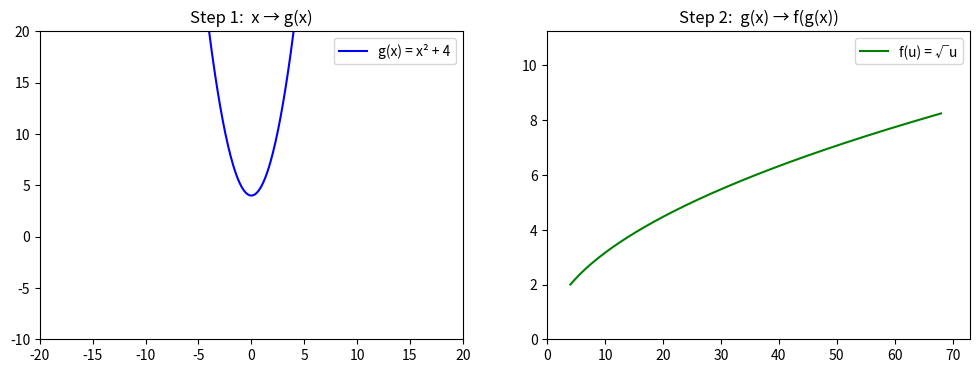

The matplotlib source for this figure: (Note: this script raises an exception after producing the figure.)
import numpy as np
import matplotlib.pyplot as plt
from matplotlib.animation import FuncAnimation, FFMpegWriter

def g(x):
    return x**2 + 4

def f(u):
    return np.sqrt(np.maximum(u, 0))

# Domain
x_vals = np.linspace(-8, 8, 200)
g_vals = g(x_vals)
u_vals = np.linspace(min(g_vals), max(g_vals), 400)
f_vals = f(u_vals)

# Figure with 2 panels
fig, axs = plt.subplots(1, 2, figsize=(12, 4))

# LEFT — x → g(x)
axs[0].plot(x_vals, g_vals, color="blue", label="g(x) = x² + 4")
axs[0].set_title("Step 1:  x → g(x)")
axs[0].set_xlim(-20, 20)   # wider domain
axs[0].set_ylim(-10, 20)  # taller codomain for x² + 4

axs[0].legend()

px1, = axs[0].plot([], [], 'ro', markersize=8)
pg1, = axs[0].plot([], [], 'bo', markersize=8)
line1, = axs[0].plot([], [], 'k--')

# RIGHT — g(x) → f(g(x))
axs[1].plot(u_vals, f_vals, color="green", label="f(u) = √u")
axs[1].set_title("Step 2:  g(x) → f(g(x))")
axs[1].set_xlim(0, max(g_vals) + 5)   # more space on left & right
axs[1].set_ylim(0, np.sqrt(max(g_vals)) + 3)  # higher codomain

axs[1].legend()

pg2, = axs[1].plot([], [], 'bo', markersize=8)
pf2, = axs[1].plot([], [], 'go', markersize=8)
line2, = axs[1].plot([], [], 'k--')

# Animation update
def update(frame):
    x = x_vals[frame]
    y = g(x)
    z = f(y)

    # Left panel markers
    px1.set_data([x], [0])
    pg1.set_data([x], [y])
    line1.set_data([x, x], [0, y])

    # Right panel markers
    pg2.set_data([y], [0])
    pf2.set_data([y], [z])
    line2.set_data([y, y], [0, z])

    return px1, pg1, line1, pg2, pf2, line2

ani = FuncAnimation(fig, update, frames=len(x_vals), interval=40)

writer = FFMpegWriter(fps=30)
ani.save("two_step_composition.mp4", writer=writer)

print("Saved two_step_composition.mp4")
